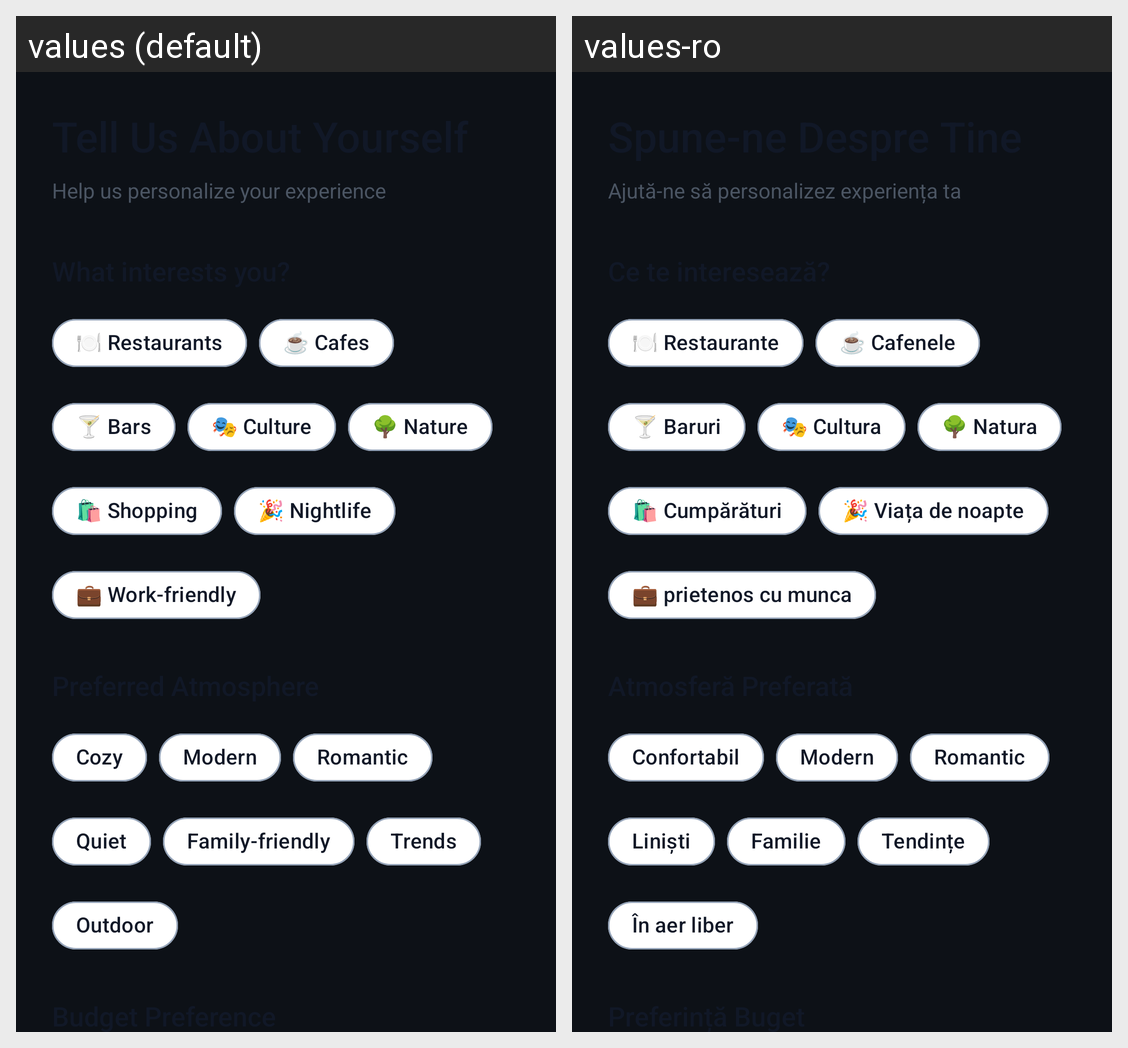

Strings drawn on this Android screen and how each of the app's shown locales translates them:
Android screen res/layout/activity_profile_setup.xml rendered under 2 locales, left to right: values (default), values-ro. Device: Nexus 5 (rendered at 1080×1920; each locale shown at half size, 540×960, under a caption strip naming it); theme Theme.CityScape.
Strings drawn on this screen, with the default value and each locale's value (text and hints the layout hard-codes, and strings that could not be matched under every locale, appear in the picture but are not listed):

setup_subtitle
  values: Help us personalize your experience
  values-ro: Ajută-ne să personalizez experiența ta

auto_restaurants_7d5c2e
  values: 🍽️ Restaurants
  values-ro: 🍽️ Restaurante

auto_cafes_4328e7
  values: ☕ Cafes
  values-ro: ☕ Cafenele

auto_bars_1815e5
  values: 🍸 Bars
  values-ro: 🍸 Baruri

auto_culture_a4781e
  values: 🎭 Culture
  values-ro: 🎭 Cultura

auto_nature_b30331
  values: 🌳 Nature
  values-ro: 🌳 Natura

auto_shopping_d4532a
  values: 🛍️ Shopping
  values-ro: 🛍️ Cumpărături

auto_nightlife_eb3522
  values: 🎉 Nightlife
  values-ro: 🎉 Viața de noapte

auto_workfriendly_32ae73
  values: 💼 Work-friendly
  values-ro: 💼 prietenos cu munca

auto_cozy_97a03e
  values: Cozy
  values-ro: Confortabil

auto_modern_ad1c9c
  values: Modern
  values-ro: Modern

auto_romantic_658410
  values: Romantic
  values-ro: Romantic

auto_quiet_098753
  values: Quiet
  values-ro: Linişti

auto_familyfriendly_6991a9
  values: Family-friendly
  values-ro: Familie

auto_trendy_ed5d19
  values: Trends
  values-ro: Tendințe

auto_outdoor_8ef3d2
  values: Outdoor
  values-ro: În aer liber
